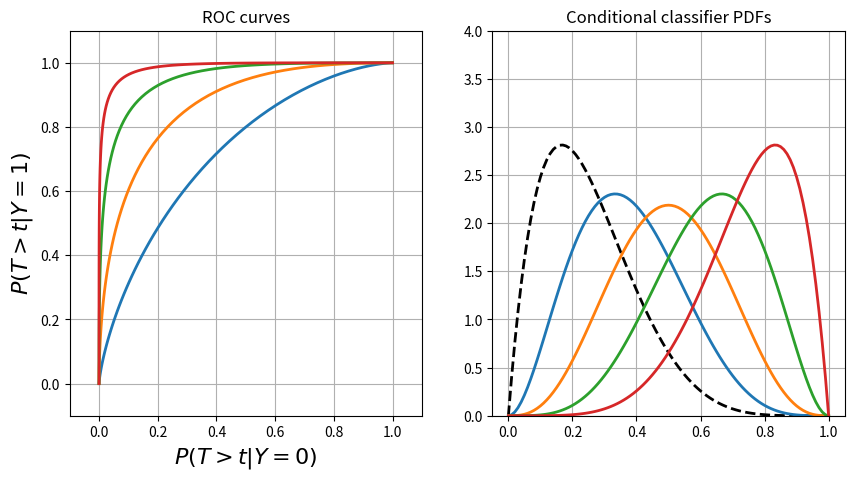

Source code (Python):
import numpy as np
import matplotlib.pyplot as plt
from scipy.special import beta, betainc

Beta = lambda a,b,x: x**(a-1) * (1-x)**(b-1) / beta(a,b)

t = np.linspace(0,1,101)

fig = plt.figure(figsize=(10,5))
ax = fig.add_subplot(1,2,1)
for k in [5,4,3,2]:
    ax.plot( 1-betainc(2,6,t), 1-betainc(8-k,k,t), lw=2)
ax.set_xlim(-0.1,1.1)
ax.set_ylim(-0.1,1.1)
ax.set_xlabel('$P(T > t | Y=0)$', fontsize=16)
ax.set_ylabel('$P(T > t | Y=1)$', fontsize=16)
ax.grid()
ax.set_title('ROC curves')

ax = fig.add_subplot(1,2,2)
ax.plot( t, Beta(2,6,t), '--k', lw=2, label='$T|Y=0$')
for k in [5,4,3,2]:
    ax.plot(t, Beta(8-k,k,t), lw=2, label='$T|Y=1$')
ax.set_ylim(0,4)
ax.grid()
ax.set_title('Conditional classifier PDFs')


#plt.savefig('../../images/roc-2.png', bbox_inches='tight')
plt.show()
